The GitHub repository JaymarRCezar/Addressing-Class-Imbalance-in-Eye-Disease-Classification-A-Transfer-Learning-based-Approach contains a labelled image folder "aug_ds" with 3 categories: cataract, diabetic retinopathy, glaucoma. Examples follow, each with its label.

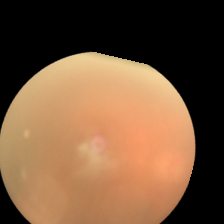
Label: cataract

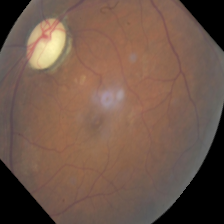
Label: glaucoma

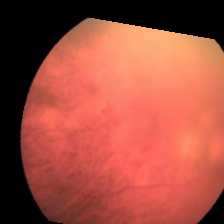
Label: cataract

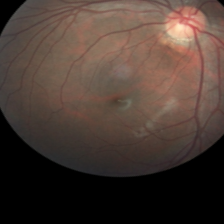
Label: diabetic retinopathy

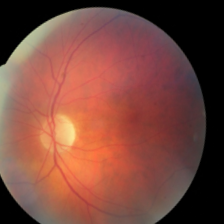
Label: diabetic retinopathy

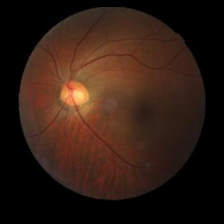
Label: glaucoma
